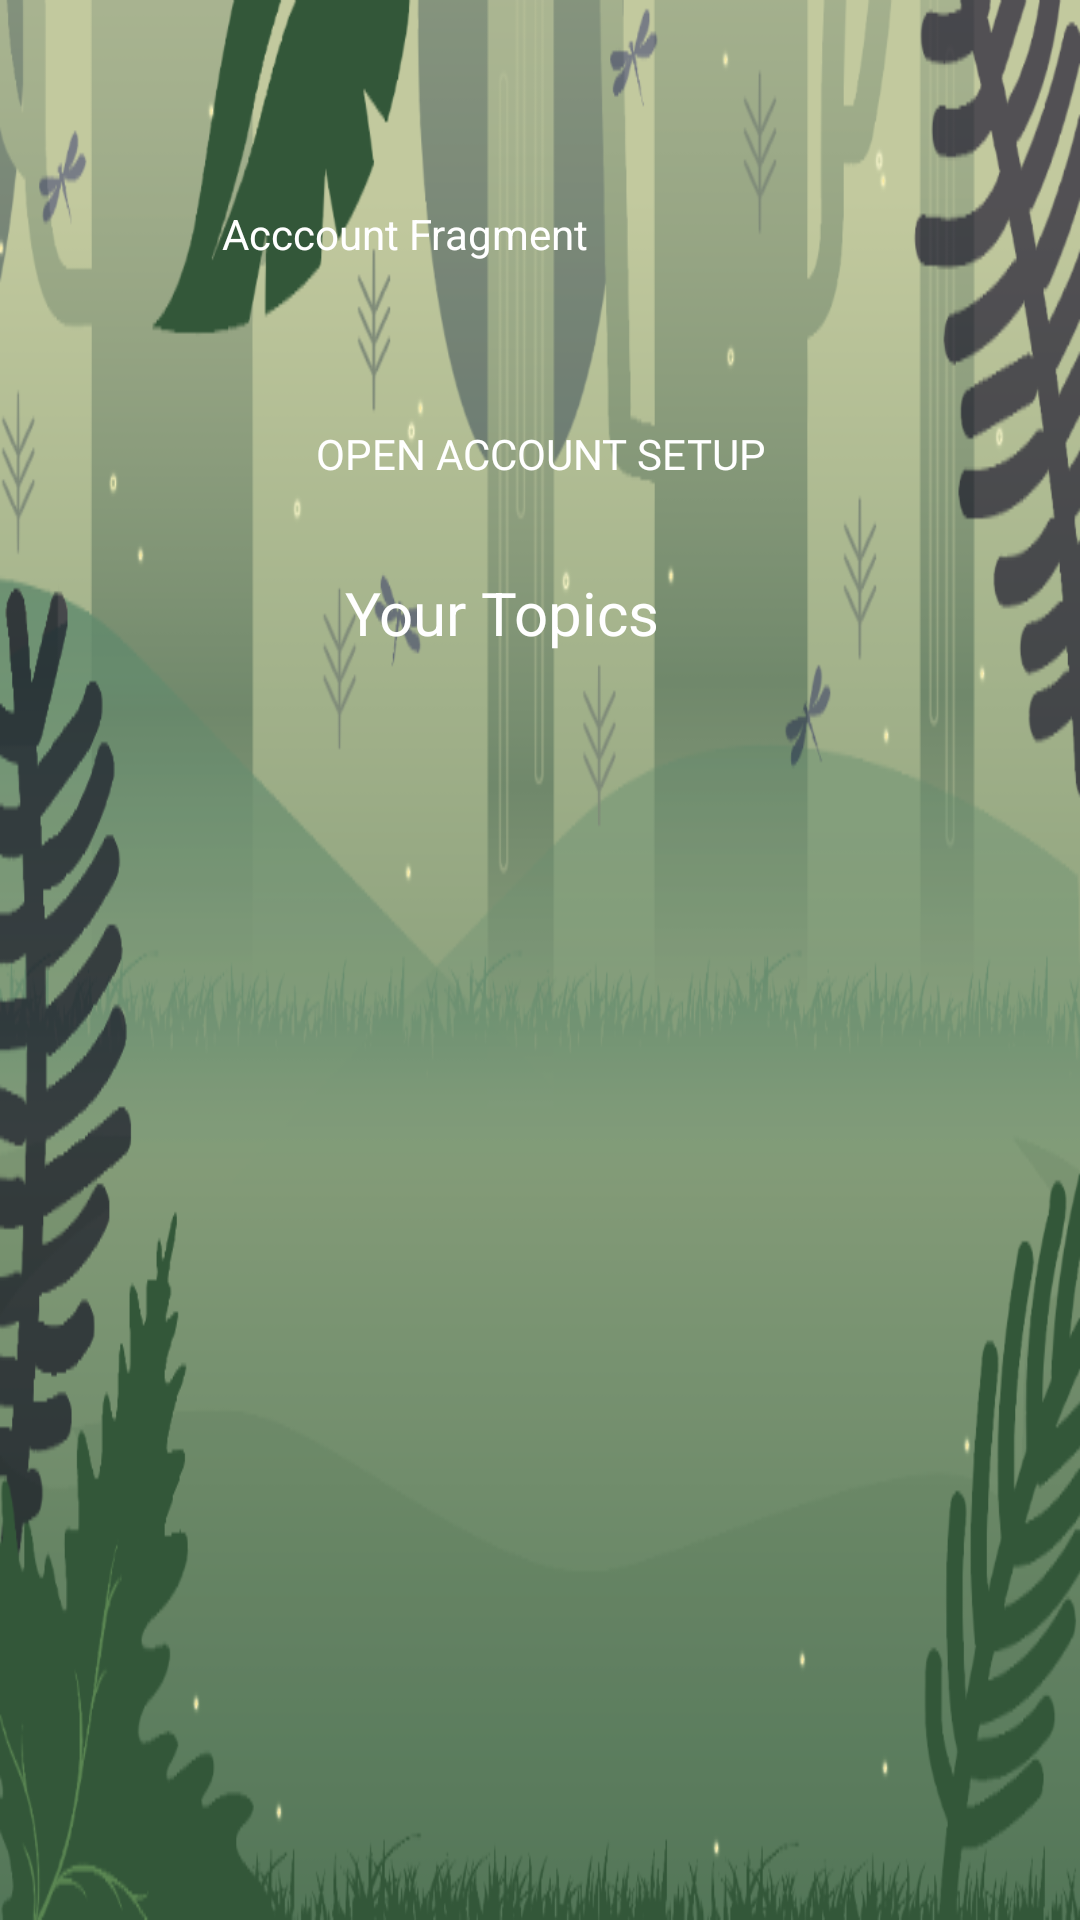

Here is an Android app screen rendered from its layout file. Give the layout XML and the strings, colors and styles it references.
<!-- AndroidManifest.xml: application theme AppTheme -->
<!-- res/layout/fragment_account.xml -->
<?xml version="1.0" encoding="utf-8"?>
<androidx.constraintlayout.widget.ConstraintLayout xmlns:android="http://schemas.android.com/apk/res/android"
    xmlns:app="http://schemas.android.com/apk/res-auto"
    xmlns:tools="http://schemas.android.com/tools"
    android:id="@+id/frameLayout"
    android:layout_width="match_parent"
    android:layout_height="match_parent"
    android:background="@mipmap/shot_background2"
    tools:context=".AccountFragment">

    

    <TextView
        android:id="@+id/textView2"
        android:layout_width="wrap_content"
        android:layout_height="wrap_content"
        android:textColor="@android:color/background_light"
        android:text="@string/acccount_fragment"
        app:layout_constraintBottom_toTopOf="@+id/button2"
        app:layout_constraintEnd_toEndOf="parent"
        app:layout_constraintHorizontal_bias="0.311"
        app:layout_constraintStart_toStartOf="parent"
        app:layout_constraintTop_toTopOf="parent"
        app:layout_constraintVertical_bias="0.632" />

    <Button
        android:id="@+id/button2"
        android:layout_width="wrap_content"
        android:layout_height="wrap_content"
        android:background="@mipmap/rect3"
        android:fontFamily="@font/acme"
        android:text="@string/open_account_setup"
        android:textColor="@android:color/background_light"
        app:layout_constraintBottom_toBottomOf="parent"
        app:layout_constraintEnd_toEndOf="parent"
        app:layout_constraintStart_toStartOf="parent"
        app:layout_constraintTop_toTopOf="parent"
        app:layout_constraintVertical_bias="0.215" />

    <TextView
        android:id="@+id/textView3"
        android:layout_width="130dp"
        android:layout_height="wrap_content"
        android:textSize="20sp"
        android:textColor="@android:color/background_light"
        android:text="@string/your_topics"
        app:layout_constraintBottom_toBottomOf="parent"
        app:layout_constraintEnd_toEndOf="parent"
        app:layout_constraintStart_toStartOf="parent"
        app:layout_constraintTop_toBottomOf="@+id/button2"
        app:layout_constraintVertical_bias="0.035" />

</androidx.constraintlayout.widget.ConstraintLayout>
<!-- resources referenced by this layout -->
<resources>
  <!-- mipmap shot_background2: png bitmap (mipmap-xxhdpi, 103858 bytes) -->
  <string name="acccount_fragment">Acccount Fragment</string>
  <string name="open_account_setup">Open Account Setup</string>
  <string name="your_topics">Your Topics</string>
  <style name="AppTheme" parent="Theme.AppCompat.Light.NoActionBar">
          
          <item name="android:forceDarkAllowed">true</item>
          <item name="colorPrimary">@color/colorPrimary</item>
          <item name="colorPrimaryDark">@color/colorPrimaryDark</item>
          <item name="colorAccent">@color/colorAccent</item>
      </style>
  <color name="colorPrimary">#8BC34A</color>
  <color name="colorPrimaryDark">#8BC34A</color>
  <color name="colorAccent">#f63044</color>
</resources>
